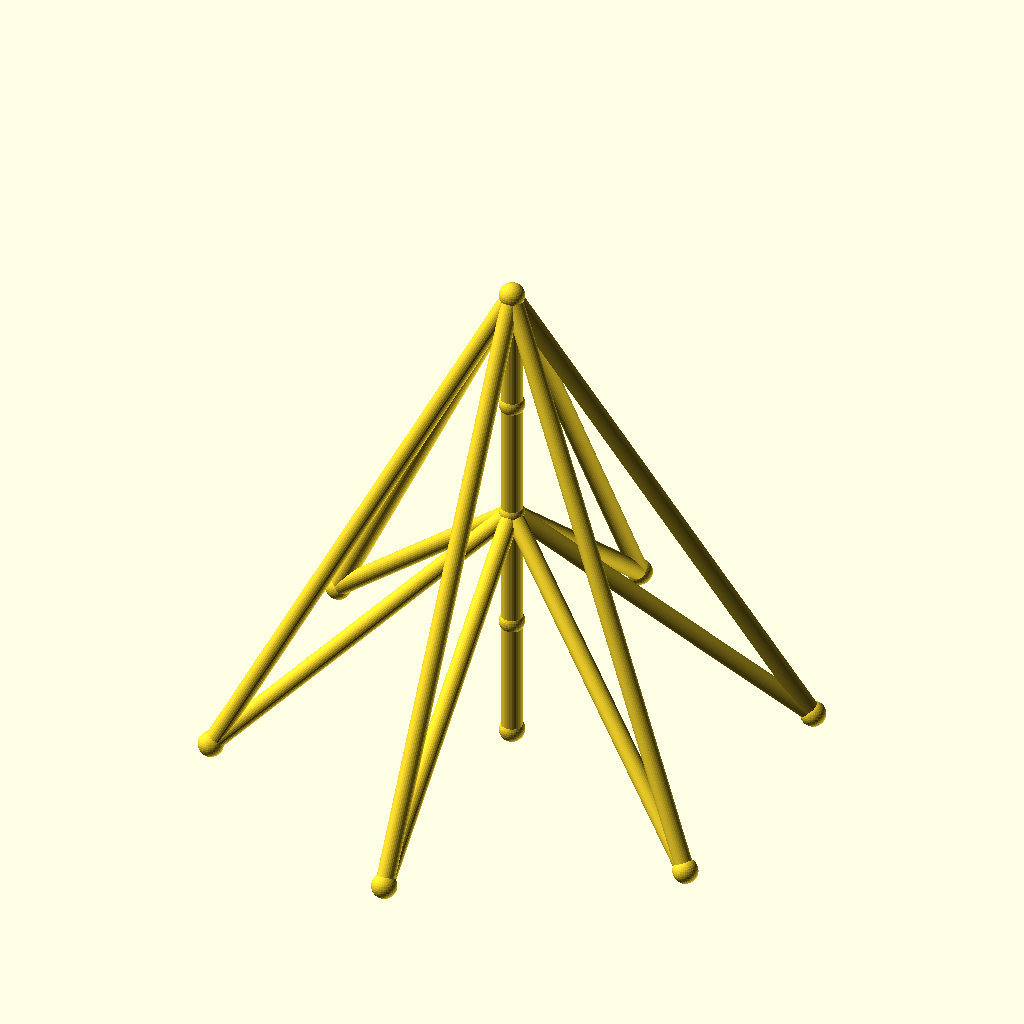
Cell 1: the model at its default parameters.
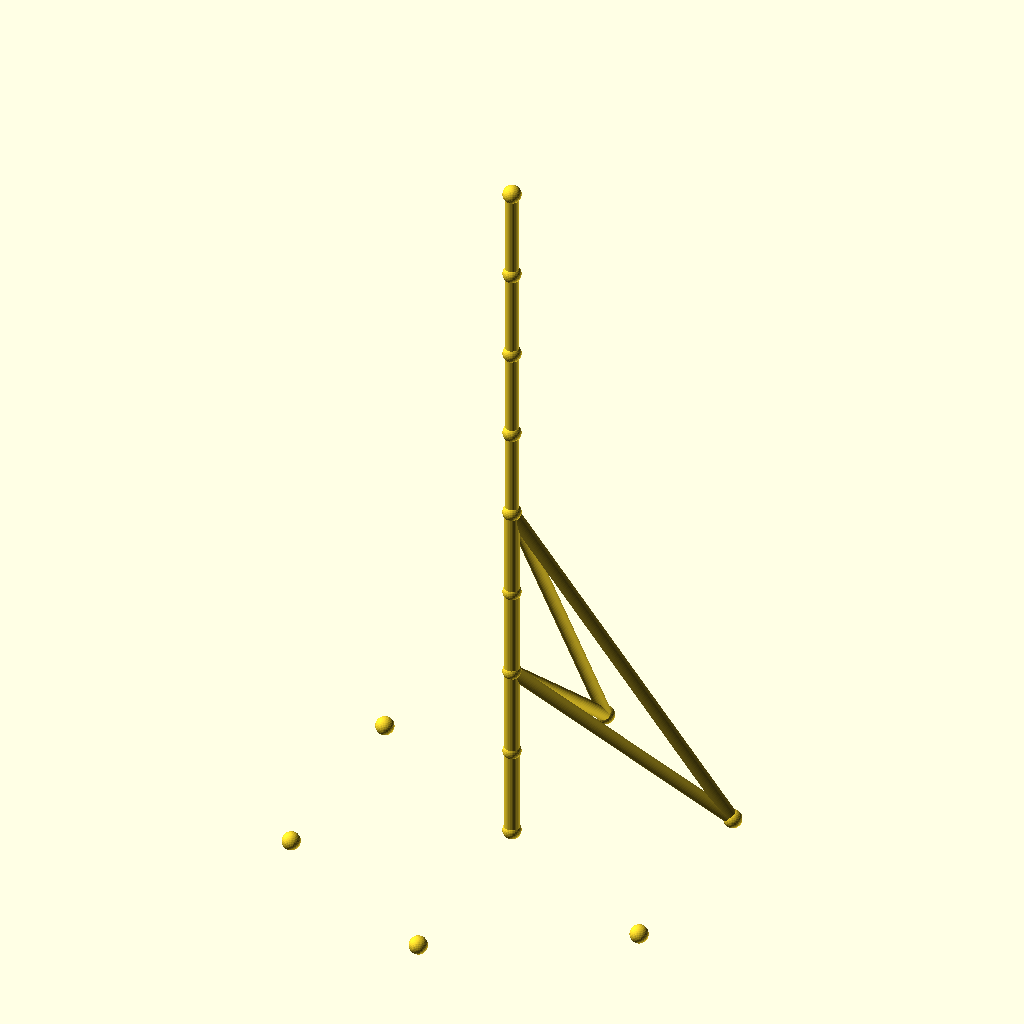
Cell 2: sections = 8 (everything else at default).
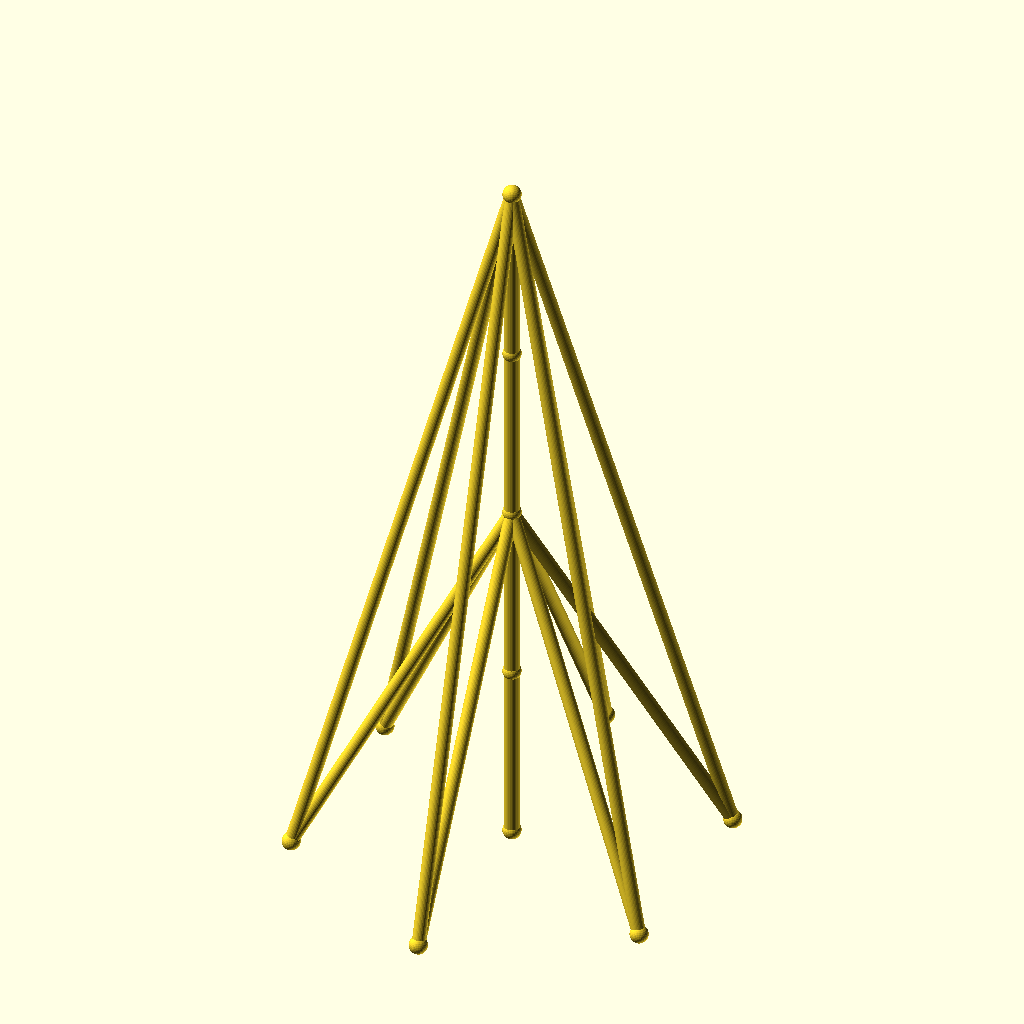
Cell 3: the same model with seg_h = 70.
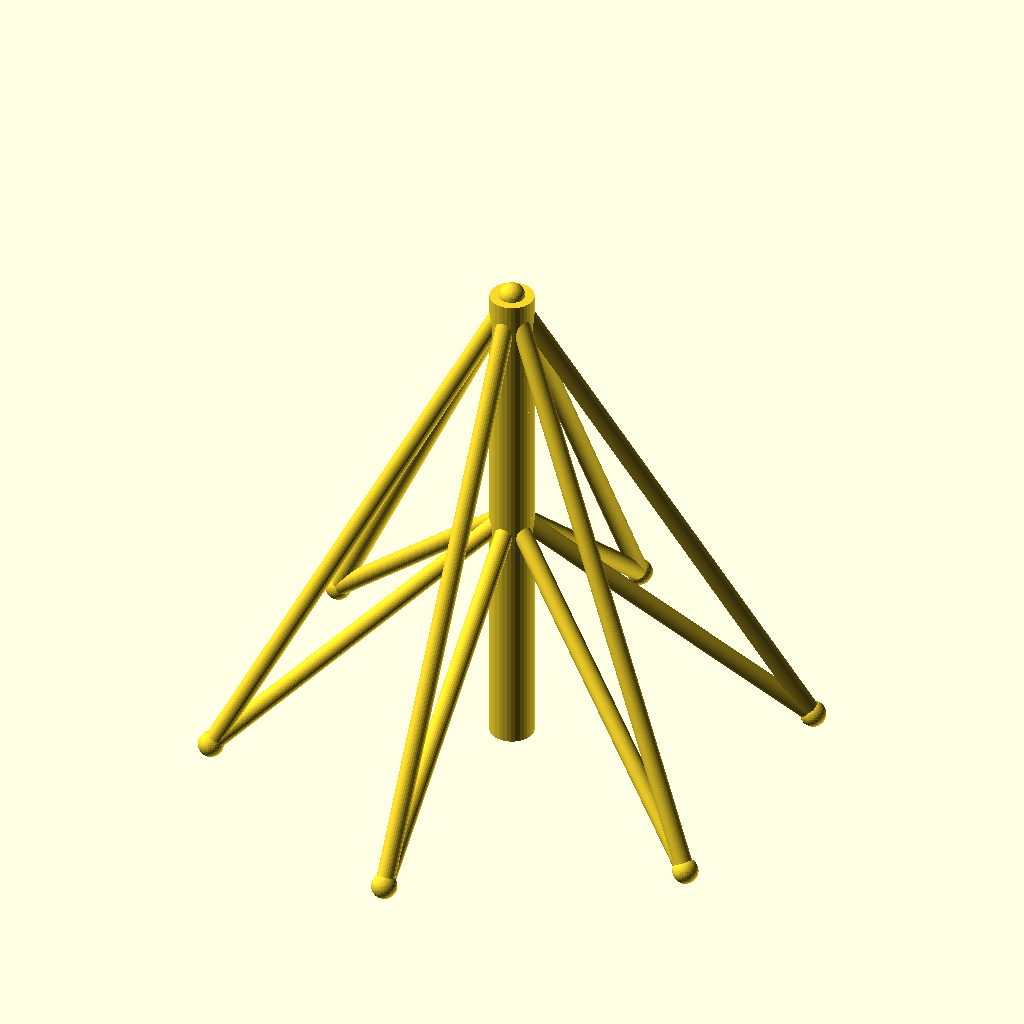
Cell 4: mast_r = 6 (everything else at default).
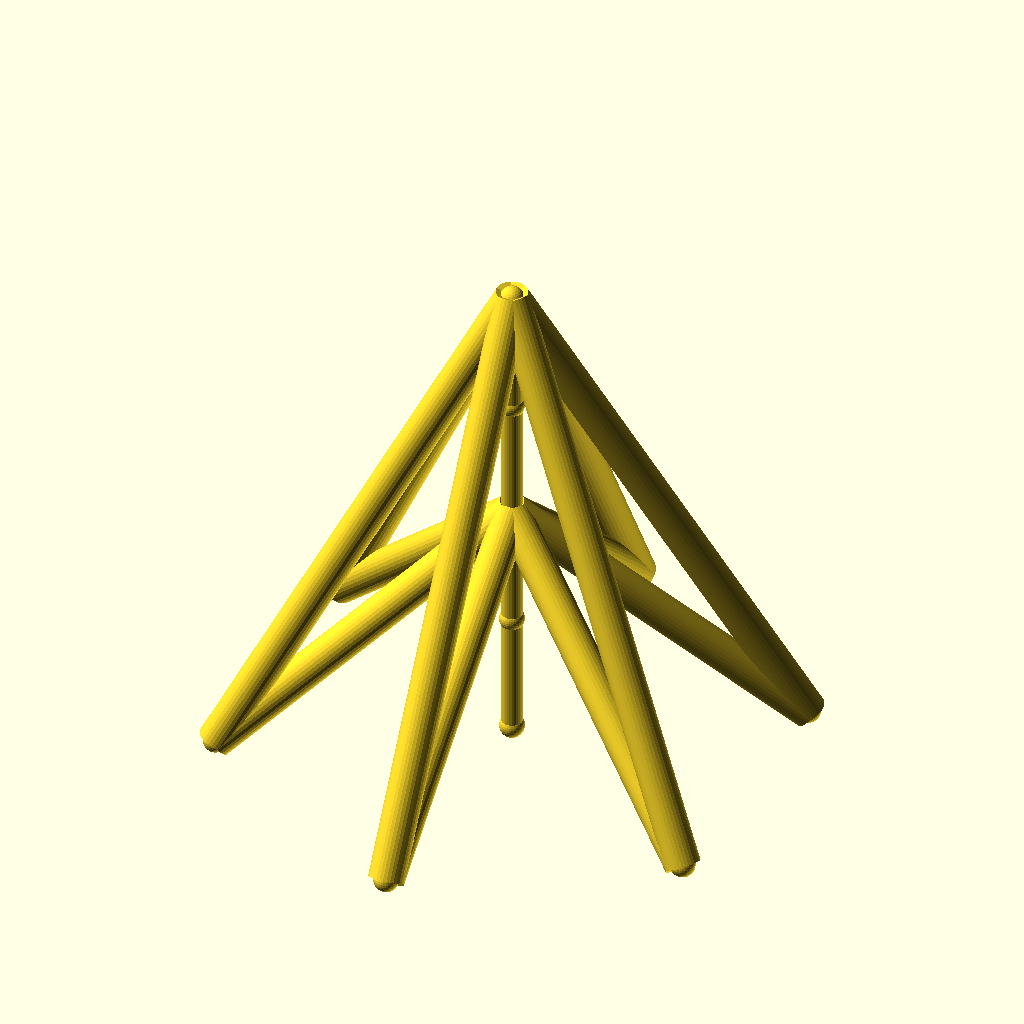
Cell 5: guy_r = 5 (everything else at default).
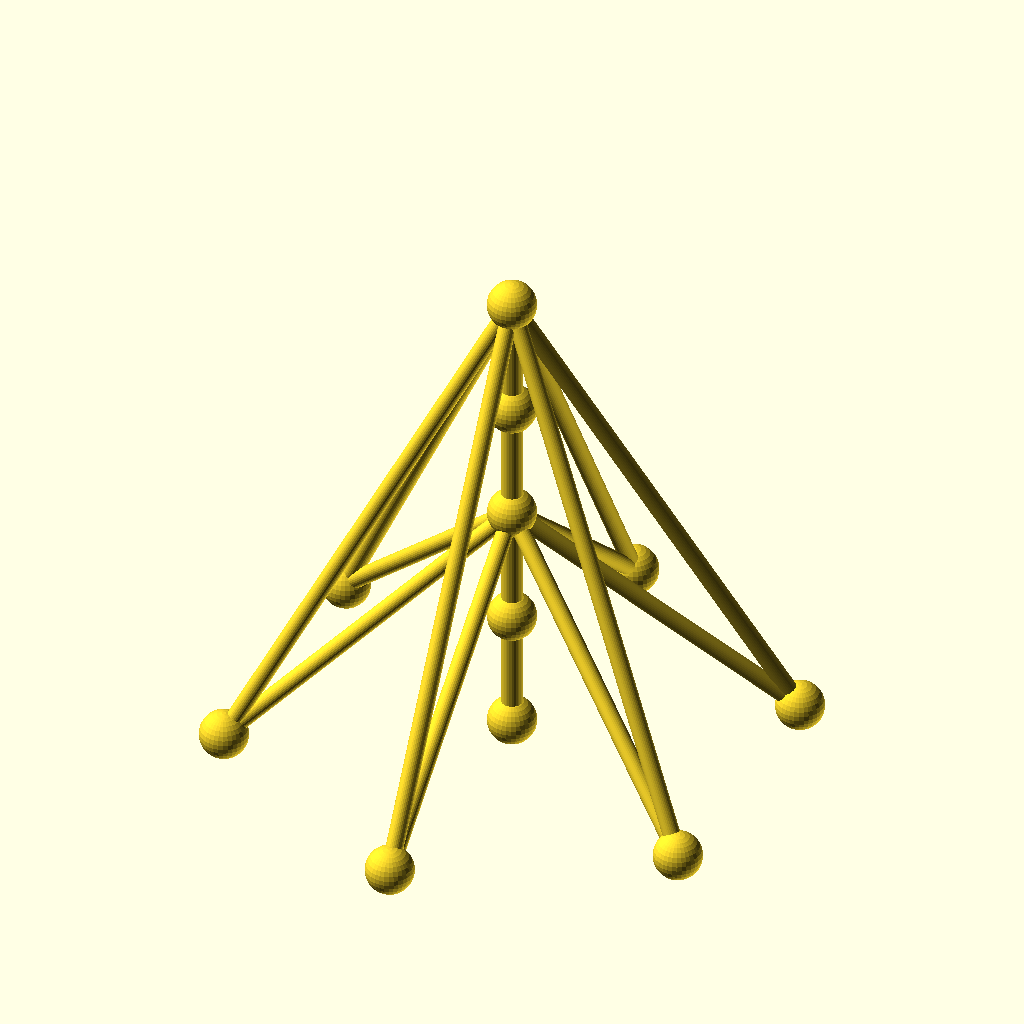
Cell 6: the same model with joint_r = 7.
The same orthographic view direction (rotation 55°, 0°, 25°; colour scheme Cornfield) for every cell, with the view re-fitted per cell, so scale and position can differ between cells.
OpenSCAD source file optional_data/data/wire2/guymasts/scene_0002.scad:
$fn = 32;

// ----------------------------------------------------------------------
// Guyed mast: 4 sections of 35 mm, 6 anchors on R80
// ----------------------------------------------------------------------

// --- parameters (mm) ---
sections = 4;             // number of mast sections
seg_h = 35;               // section height
mast_r = 3;               // mast member radius
guy_r = 2.5;              // guy wire radius
joint_r = 3.5;            // joint ball radius
anchors_n = 6;            // number of ground anchors
anchor_r = 80;            // anchor ring radius
anchor_step = 60;         // angle between anchors, degrees
anchor_a0 = 30;           // angle of the first anchor, degrees
tiers = 2;                // number of guy tiers
guy_h_4 = 140;            // guy tier height (section 4)
guy_h_2 = 70;             // guy tier height (section 2)

bbox_x = anchor_r * (cos(anchor_a0 + 0 * anchor_step) - cos(anchor_a0 + 2 * anchor_step)) + 2 * joint_r;  // overall X, joints included
bbox_y = anchor_r * (sin(anchor_a0 + 1 * anchor_step) - sin(anchor_a0 + 4 * anchor_step)) + 2 * joint_r;  // overall Y, joints included
bbox_z = sections * seg_h + 2 * joint_r;  // overall Z, joints included
mast_d = 2 * mast_r;  // mast trunk diameter
guy_d = 2 * guy_r;  // guy wire diameter
joint_d = 2 * joint_r;  // joint ball diameter
nodes = concat([for (i = [0 : sections]) [0, 0, i * seg_h]], [for (k = [0 : anchors_n - 1]) [anchor_r * cos(anchor_a0 + k * anchor_step), anchor_r * sin(anchor_a0 + k * anchor_step), 0]]);

module member(a, b, r) {
  /* round stock from joint a to joint b, ends buried in the joint balls */
  d = b - a;
  length = norm(d);
  translate(a) rotate([0, acos(d[2] / length), atan2(d[1], d[0])])
    cylinder(h = length, r = r);
}

module joint(p, r) {
  /* ball at the joint centre, fatter than every member meeting there */
  translate(p) sphere(r = r);
}

/* members - each call is one graph edge */
member(nodes[0], nodes[1], mast_r);
member(nodes[1], nodes[2], mast_r);
member(nodes[2], nodes[3], mast_r);
member(nodes[3], nodes[4], mast_r);
member(nodes[4], nodes[5], guy_r);
member(nodes[4], nodes[6], guy_r);
member(nodes[4], nodes[7], guy_r);
member(nodes[4], nodes[8], guy_r);
member(nodes[4], nodes[9], guy_r);
member(nodes[4], nodes[10], guy_r);
member(nodes[2], nodes[5], guy_r);
member(nodes[2], nodes[6], guy_r);
member(nodes[2], nodes[7], guy_r);
member(nodes[2], nodes[8], guy_r);
member(nodes[2], nodes[9], guy_r);
member(nodes[2], nodes[10], guy_r);

/* joint balls */
for (p = nodes) joint(p, joint_r);
Customizer parameters (derived from the source; name, type, default, range or options):
sections: number, default 4
seg_h: number, default 35
mast_r: number, default 3
guy_r: number, default 2.5
joint_r: number, default 3.5
anchors_n: number, default 6
anchor_r: number, default 80
anchor_step: number, default 60
anchor_a0: number, default 30
tiers: number, default 2
guy_h_4: number, default 140
guy_h_2: number, default 70
